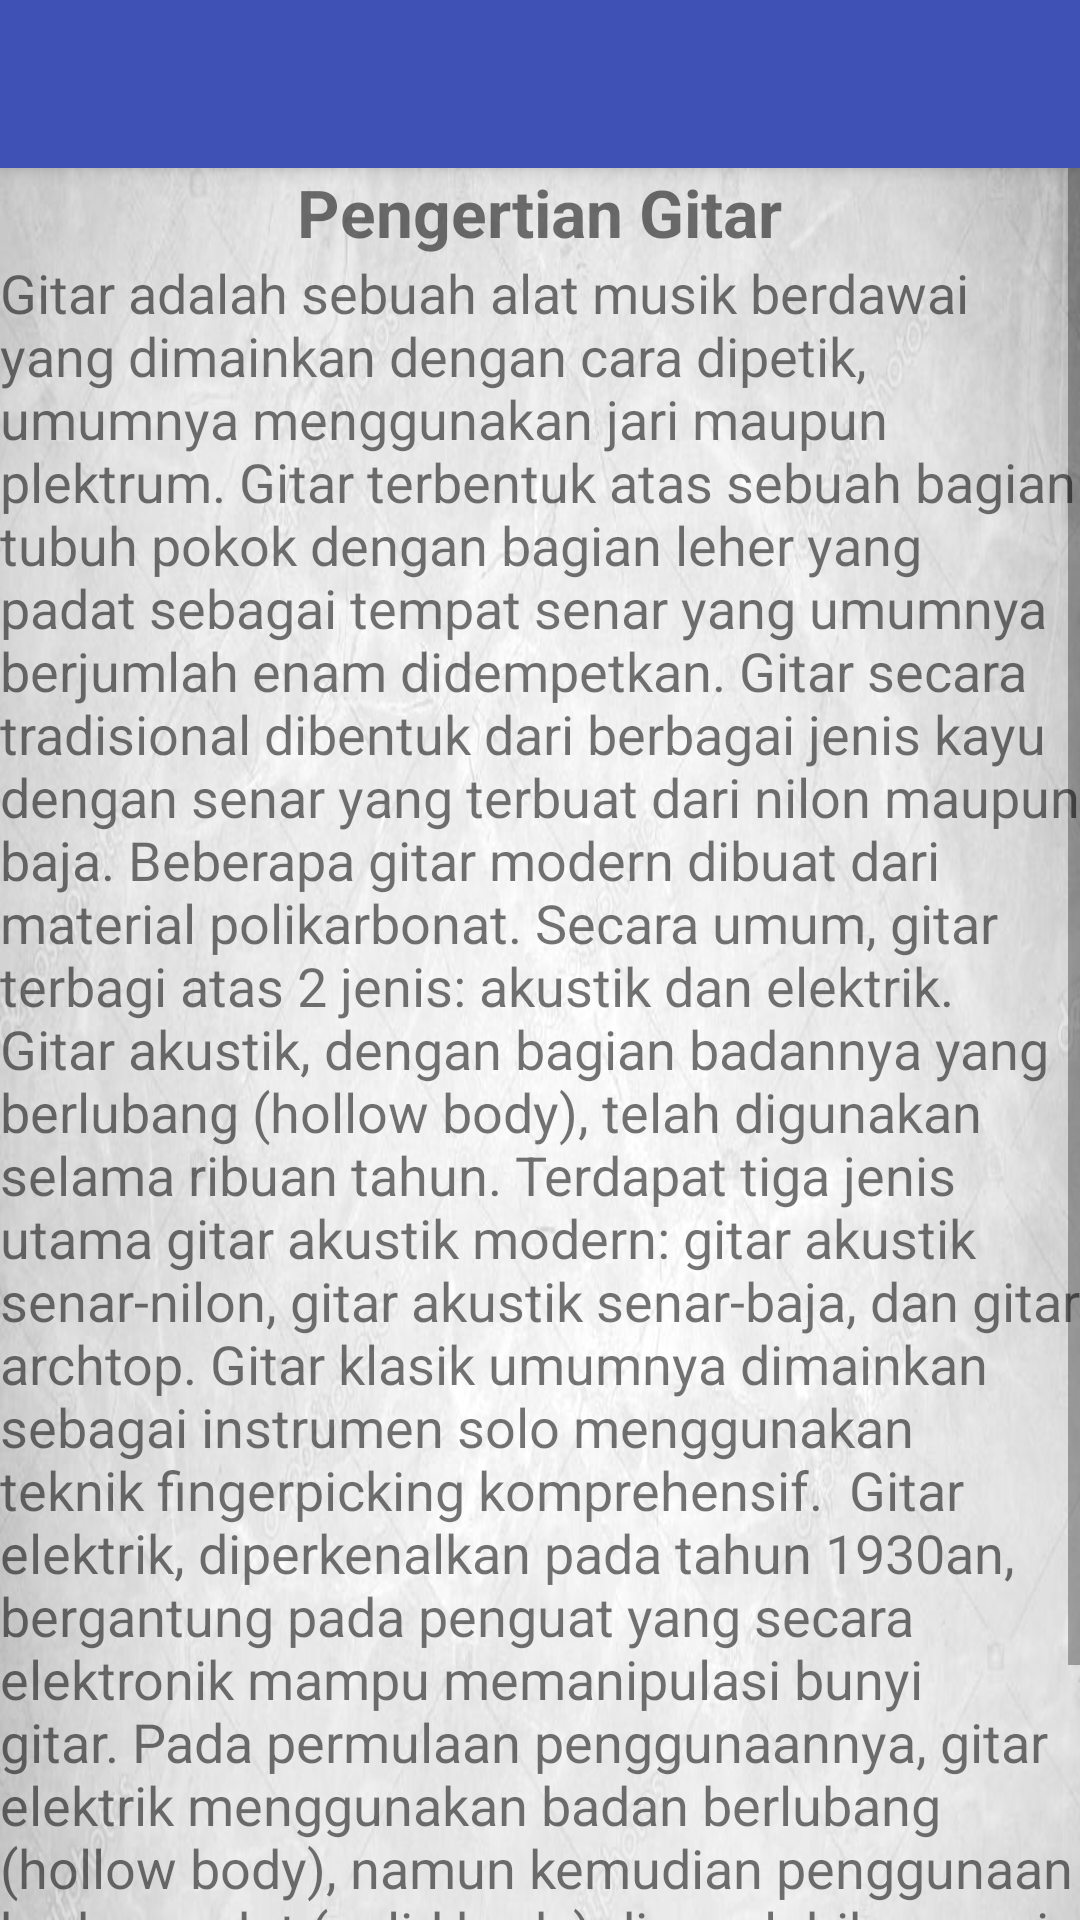

This screen was rendered from an Android layout file. Write that file and the resources it references.
<!-- AndroidManifest.xml: application theme AppTheme -->
<!-- res/layout/activity_main2.xml -->
<?xml version="1.0" encoding="utf-8"?>
<android.support.v4.widget.DrawerLayout xmlns:android="http://schemas.android.com/apk/res/android"
    xmlns:app="http://schemas.android.com/apk/res-auto"
    xmlns:tools="http://schemas.android.com/tools"
    android:id="@+id/drawer_layout"
    android:layout_width="match_parent"
    android:layout_height="match_parent"
    android:fitsSystemWindows="true"
    tools:openDrawer="start">

    <include
        layout="@layout/app_bar_main"
        android:layout_width="match_parent"
        android:layout_height="match_parent" />

    <android.support.design.widget.NavigationView
        android:id="@+id/nav_view"
        android:layout_width="wrap_content"
        android:layout_height="match_parent"
        android:layout_gravity="start"
        android:fitsSystemWindows="true"
        app:headerLayout="@layout/nav_header_main"
        android:background="@color/white"
        app:itemTextColor="@color/colorGrey"
        app:menu="@menu/activity_main_drawer" >

    </android.support.design.widget.NavigationView>

</android.support.v4.widget.DrawerLayout>
<!-- res/layout/app_bar_main.xml (included above) -->
<?xml version="1.0" encoding="utf-8"?>
<android.support.design.widget.CoordinatorLayout xmlns:android="http://schemas.android.com/apk/res/android"
    xmlns:app="http://schemas.android.com/apk/res-auto"
    xmlns:tools="http://schemas.android.com/tools"
    android:layout_width="match_parent"
    android:layout_height="match_parent"
    tools:context=".MainActivity2">

    <android.support.design.widget.AppBarLayout
        android:layout_width="match_parent"
        android:layout_height="wrap_content"
        android:theme="@style/AppTheme.AppBarOverlay">

        <android.support.v7.widget.Toolbar
            android:id="@+id/toolbar"
            android:layout_width="match_parent"
            android:layout_height="?attr/actionBarSize"
            android:background="?attr/colorPrimary"
            app:popupTheme="@style/AppTheme.PopupOverlay" />

    </android.support.design.widget.AppBarLayout>

    <include layout="@layout/content_main" />


</android.support.design.widget.CoordinatorLayout>
<!-- res/layout/nav_header_main.xml (included above) -->
<?xml version="1.0" encoding="utf-8"?>
<LinearLayout xmlns:android="http://schemas.android.com/apk/res/android"
    xmlns:app="http://schemas.android.com/apk/res-auto"
    android:layout_width="match_parent"
    android:layout_height="@dimen/nav_header_height"
    android:background="@drawable/side_nav_bar"
    android:gravity="bottom"
    android:orientation="vertical"
    android:paddingLeft="@dimen/activity_horizontal_margin"
    android:paddingTop="@dimen/activity_vertical_margin"
    android:paddingRight="@dimen/activity_horizontal_margin"
    android:paddingBottom="@dimen/activity_vertical_margin"
    android:theme="@style/ThemeOverlay.AppCompat.Dark">

    <ImageView
        android:id="@+id/imageView"
        android:layout_width="81dp"
        android:layout_height="78dp"
        android:contentDescription="@string/nav_header_desc"
        android:paddingTop="@dimen/nav_header_vertical_spacing"
        app:srcCompat="@mipmap/ic_launcher" />

    <TextView
        android:layout_width="match_parent"
        android:layout_height="wrap_content"
        android:paddingTop="@dimen/nav_header_vertical_spacing"
        android:text="Selamat Datang"
        android:textAppearance="@style/TextAppearance.AppCompat.Body1" />

    <TextView
        android:id="@+id/textName"
        android:layout_width="wrap_content"
        android:layout_height="wrap_content"
        android:text="Hi Costumer" />

</LinearLayout>
<!-- res/layout/content_main.xml (included above) -->
<?xml version="1.0" encoding="utf-8"?>
<RelativeLayout xmlns:android="http://schemas.android.com/apk/res/android"
    xmlns:app="http://schemas.android.com/apk/res-auto"
    xmlns:tools="http://schemas.android.com/tools"
    android:layout_width="match_parent"
    android:layout_height="match_parent"
    android:background="@drawable/grey"
    app:layout_behavior="@string/appbar_scrolling_view_behavior"
    tools:context=".MainActivity2"
    tools:showIn="@layout/app_bar_main">

    <ScrollView
        android:layout_width="match_parent"
        android:layout_height="wrap_content"
        android:layout_alignParentStart="true"
        android:layout_alignParentTop="true">

        <LinearLayout
            android:layout_width="match_parent"
            android:layout_height="wrap_content"
            android:orientation="vertical">

            <TextView
                android:layout_width="wrap_content"
                android:layout_height="wrap_content"
                android:layout_gravity="center"
                android:text="Pengertian Gitar"
                android:textSize="22sp"
                android:textStyle="bold"
                />

            <TextView
                android:layout_width="match_parent"
                android:layout_height="wrap_content"
                android:text="Gitar adalah sebuah alat musik berdawai yang dimainkan dengan cara dipetik, umumnya menggunakan jari maupun plektrum. Gitar terbentuk atas sebuah bagian tubuh pokok dengan bagian leher yang padat sebagai tempat senar yang umumnya berjumlah enam didempetkan. Gitar secara tradisional dibentuk dari berbagai jenis kayu dengan senar yang terbuat dari nilon maupun baja. Beberapa gitar modern dibuat dari material polikarbonat. Secara umum, gitar terbagi atas 2 jenis: akustik dan elektrik.

Gitar akustik, dengan bagian badannya yang berlubang (hollow body), telah digunakan selama ribuan tahun. Terdapat tiga jenis utama gitar akustik modern: gitar akustik senar-nilon, gitar akustik senar-baja, dan gitar archtop. Gitar klasik umumnya dimainkan sebagai instrumen solo menggunakan teknik fingerpicking komprehensif.

Gitar elektrik, diperkenalkan pada tahun 1930an, bergantung pada penguat yang secara elektronik mampu memanipulasi bunyi gitar. Pada permulaan penggunaannya, gitar elektrik menggunakan badan berlubang (hollow body), namun kemudian penggunaan badan padat (solid body) dirasa lebih sesuai. Gitar elektrik terkenal luas sebagai instrumen utama pada berbagai genre musik seperti blues, country, reggae, jazz, metal, rock, dan berbagai bentuk musik pop."
                android:textSize="18sp" />
        </LinearLayout>
    </ScrollView>
</RelativeLayout>
<!-- resources referenced by this layout -->
<resources>
  <color name="colorGrey">#707070</color>
  <color name="white">#FFFFFF</color>
  <dimen name="activity_horizontal_margin">16dp</dimen>
  <dimen name="activity_vertical_margin">16dp</dimen>
  <dimen name="nav_header_height">176dp</dimen>
  <dimen name="nav_header_vertical_spacing">8dp</dimen>
  <!-- drawable grey: jpg bitmap (drawable, 56326 bytes) -->
  <!-- mipmap ic_launcher: png bitmap (mipmap-hdpi, 3164 bytes) -->
  <string name="nav_header_desc">Navigation header</string>
  <style name="AppTheme.AppBarOverlay" parent="ThemeOverlay.AppCompat.Dark.ActionBar" />
  <style name="AppTheme.PopupOverlay" parent="ThemeOverlay.AppCompat.Light" />
  <style name="AppTheme" parent="Theme.AppCompat.Light.NoActionBar">
          
          <item name="colorPrimary">@color/colorPrimary</item>
          <item name="colorPrimaryDark">@color/colorPrimaryDark</item>
          <item name="colorAccent">@color/colorAccent</item>
      </style>
  <color name="colorPrimary">#3F51B5</color>
  <color name="colorPrimaryDark">#303F9F</color>
  <color name="colorAccent">#FF4081</color>
</resources>
